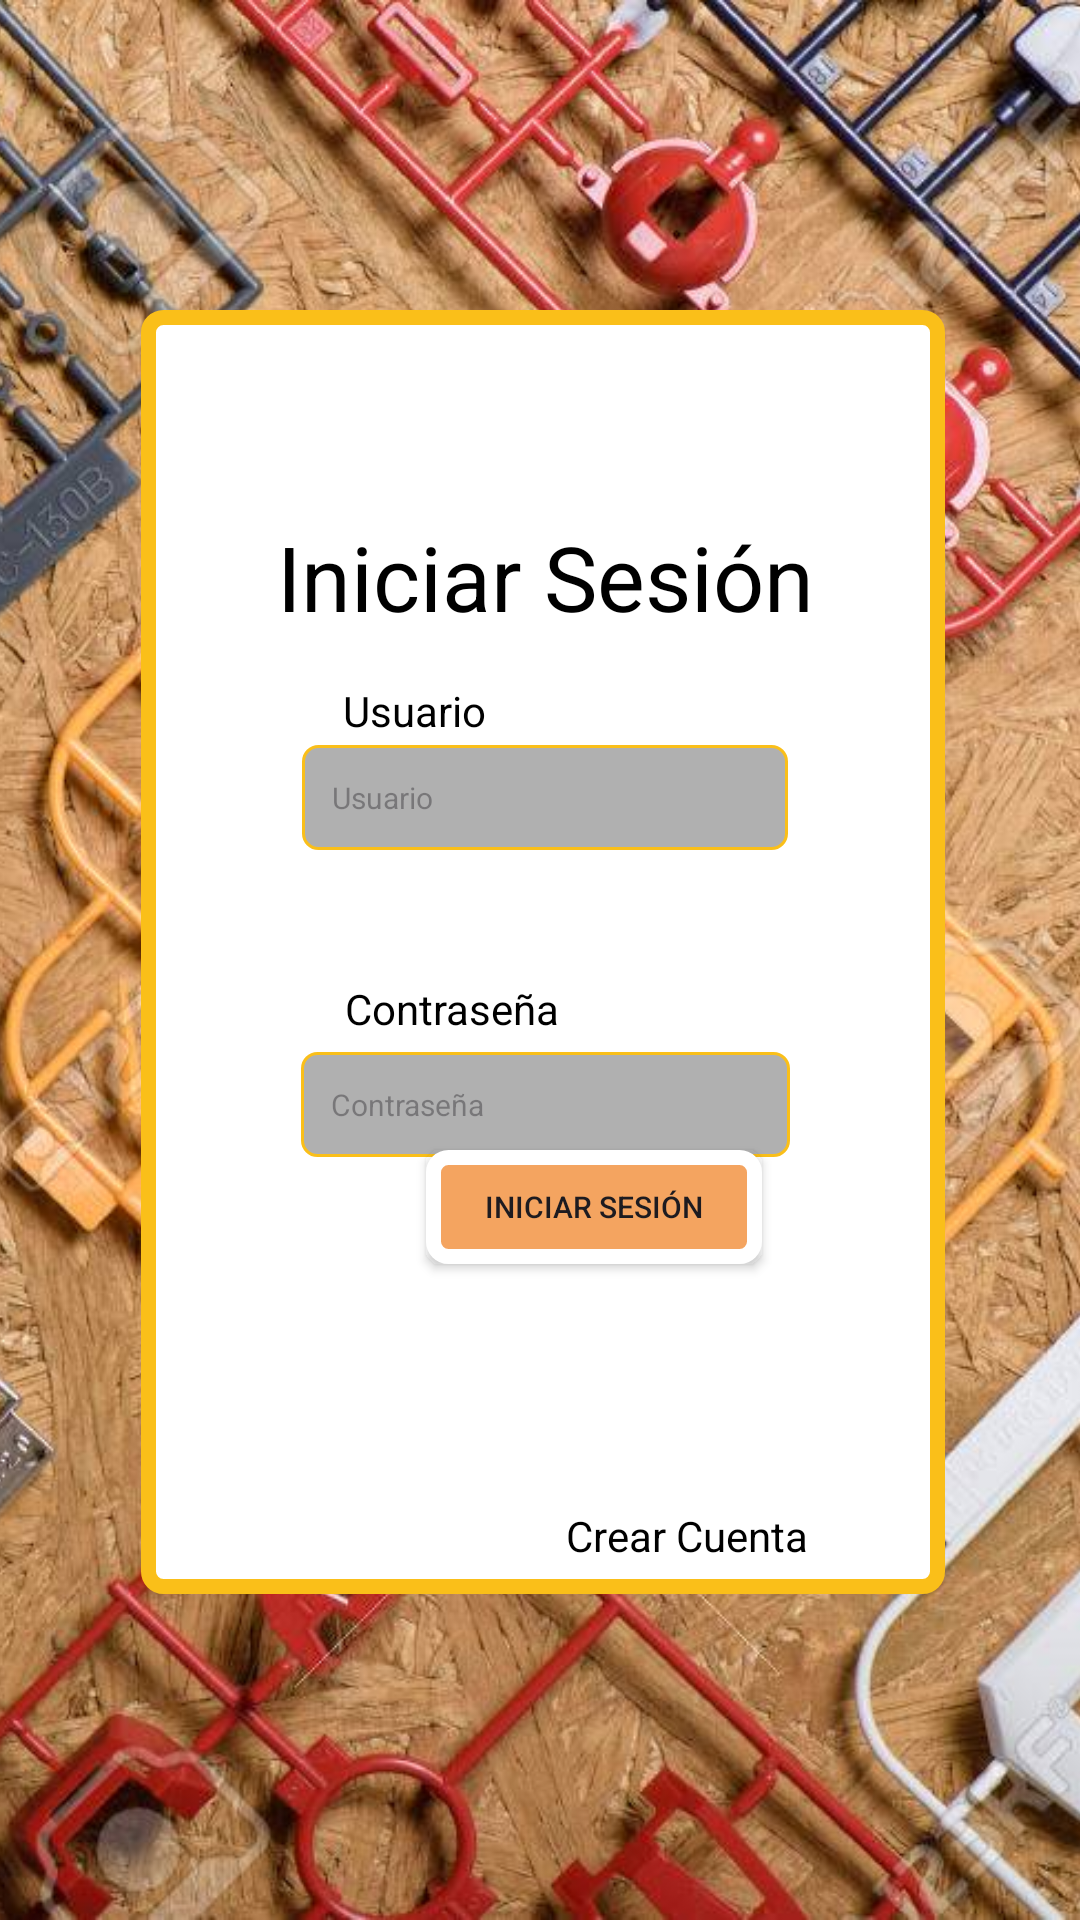

Reconstruct the res/layout file that produces this screen, plus the resources it refers to.
<!-- AndroidManifest.xml: application theme Theme.TiendaGunpla -->
<!-- res/layout/activity_iniciar_sesion.xml -->
<?xml version="1.0" encoding="utf-8"?>
<androidx.constraintlayout.widget.ConstraintLayout xmlns:android="http://schemas.android.com/apk/res/android"
    xmlns:app="http://schemas.android.com/apk/res-auto"
    xmlns:tools="http://schemas.android.com/tools"
    android:id="@+id/main"
    android:layout_width="match_parent"
    android:layout_height="match_parent"
    tools:context=".inicio.iniciarSesion">

    <ImageView
        android:id="@+id/imageView9"
        android:layout_width="match_parent"
        android:layout_height="match_parent"
        android:scaleType="centerCrop"
        app:srcCompat="@drawable/fondologin"
        tools:layout_editor_absoluteX="133dp"
        tools:layout_editor_absoluteY="188dp" />

    <LinearLayout
        android:id="@+id/linearLayout"
        android:layout_width="268dp"
        android:layout_height="0dp"
        android:background="@drawable/header_style"
        android:orientation="vertical"
        app:layout_constraintBottom_toTopOf="@+id/guideline13"
        app:layout_constraintEnd_toStartOf="@+id/guideline15"
        app:layout_constraintHorizontal_bias="0.45"
        app:layout_constraintStart_toStartOf="@+id/guideline14"
        app:layout_constraintTop_toTopOf="@+id/guideline12"
        app:layout_constraintVertical_bias="0.0">

    </LinearLayout>

    <androidx.constraintlayout.widget.Guideline
        android:id="@+id/guideline12"
        android:layout_width="wrap_content"
        android:layout_height="wrap_content"
        android:orientation="horizontal"
        app:layout_constraintGuide_percent="0.16142271" />

    <androidx.constraintlayout.widget.Guideline
        android:id="@+id/guideline13"
        android:layout_width="wrap_content"
        android:layout_height="wrap_content"
        android:orientation="horizontal"
        app:layout_constraintGuide_percent="0.83" />

    <androidx.constraintlayout.widget.Guideline
        android:id="@+id/guideline14"
        android:layout_width="wrap_content"
        android:layout_height="wrap_content"
        android:orientation="vertical"
        app:layout_constraintGuide_percent="0.15085158" />

    <androidx.constraintlayout.widget.Guideline
        android:id="@+id/guideline15"
        android:layout_width="wrap_content"
        android:layout_height="wrap_content"
        android:orientation="vertical"
        app:layout_constraintGuide_percent="0.85" />

    <androidx.constraintlayout.widget.Guideline
        android:id="@+id/guideline18"
        android:layout_width="wrap_content"
        android:layout_height="wrap_content"
        android:orientation="horizontal"
        app:layout_constraintGuide_percent="0.25" />

    <androidx.constraintlayout.widget.Guideline
        android:id="@+id/guideline19"
        android:layout_width="wrap_content"
        android:layout_height="wrap_content"
        android:orientation="vertical"
        app:layout_constraintGuide_percent="0.30413625" />

    <androidx.constraintlayout.widget.Guideline
        android:id="@+id/guideline20"
        android:layout_width="wrap_content"
        android:layout_height="wrap_content"
        android:orientation="vertical"
        app:layout_constraintGuide_percent="0.18248175" />

    <androidx.constraintlayout.widget.Guideline
        android:id="@+id/guideline21"
        android:layout_width="wrap_content"
        android:layout_height="wrap_content"
        android:orientation="horizontal"
        app:layout_constraintGuide_percent="0.35" />

    <androidx.constraintlayout.widget.Guideline
        android:id="@+id/guideline26"
        android:layout_width="wrap_content"
        android:layout_height="wrap_content"
        android:orientation="horizontal"
        app:layout_constraintGuide_percent="0.5" />

    <TextView
        android:id="@+id/textView3"
        android:layout_width="wrap_content"
        android:layout_height="wrap_content"
        android:text="Iniciar Sesión"
        android:textSize="30dp"
        android:textColor="@color/black"
        app:layout_constraintBottom_toTopOf="@+id/guideline21"
        app:layout_constraintEnd_toStartOf="@+id/guideline22"
        app:layout_constraintStart_toStartOf="@+id/guideline19"
        app:layout_constraintTop_toTopOf="@+id/guideline18" />

    <androidx.constraintlayout.widget.Guideline
        android:id="@+id/guideline22"
        android:layout_width="wrap_content"
        android:layout_height="wrap_content"
        android:orientation="vertical"
        app:layout_constraintGuide_percent="0.7055961" />

    <TextView
        android:id="@+id/textView4"
        android:layout_width="wrap_content"
        android:layout_height="wrap_content"
        android:text="Usuario"
        android:padding="5dp"
        android:textColor="@color/black"
        app:layout_constraintBottom_toTopOf="@+id/guideline24"
        app:layout_constraintStart_toEndOf="@+id/imageView9"
        app:layout_constraintStart_toStartOf="@+id/guideline19"
        app:layout_constraintTop_toTopOf="@+id/guideline21" />

    <androidx.constraintlayout.widget.Guideline
        android:id="@+id/guideline23"
        android:layout_width="wrap_content"
        android:layout_height="wrap_content"
        android:orientation="vertical"
        app:layout_constraintGuide_percent="0.5" />

    <androidx.constraintlayout.widget.Guideline
        android:id="@+id/guideline24"
        android:layout_width="wrap_content"
        android:layout_height="wrap_content"
        android:orientation="horizontal"
        app:layout_constraintGuide_percent="0.39" />

    <androidx.constraintlayout.widget.Guideline
        android:id="@+id/guideline27"
        android:layout_width="wrap_content"
        android:layout_height="wrap_content"
        android:orientation="horizontal"
        app:layout_constraintGuide_percent="0.55" />

    <androidx.constraintlayout.widget.Guideline
        android:id="@+id/guideline28"
        android:layout_width="wrap_content"
        android:layout_height="wrap_content"
        android:orientation="horizontal"
        app:layout_constraintGuide_percent="0.6" />

    <androidx.constraintlayout.widget.Guideline
        android:id="@+id/guideline25"
        android:layout_width="wrap_content"
        android:layout_height="wrap_content"
        android:orientation="horizontal"
        app:layout_constraintGuide_percent="0.44" />

    <EditText
        android:id="@+id/TextUsu"
        android:layout_width="162dp"
        android:layout_height="35dp"
        android:ems="10"
        android:hint="Usuario"
        android:inputType="text"
        android:textSize="10dp"
        android:padding="10dp"
        android:textColor="@color/black"
        app:backgroundTint="@null"
        android:background="@drawable/inicio_style"
        app:layout_constraintBottom_toTopOf="@+id/guideline25"
        app:layout_constraintEnd_toStartOf="@+id/guideline22"
        app:layout_constraintStart_toStartOf="@+id/guideline19"
        app:layout_constraintTop_toTopOf="@+id/guideline24" />

    <TextView
        android:id="@+id/textView6"
        android:layout_width="83dp"
        android:layout_height="37dp"
        android:text="Contraseña"
        android:textColor="@color/black"
        android:gravity="center"
        app:layout_constraintBottom_toTopOf="@+id/guideline27"
        app:layout_constraintStart_toStartOf="@+id/guideline19"
        app:layout_constraintTop_toTopOf="@+id/guideline26" />

    <EditText
        android:id="@+id/TextContra"
        android:layout_width="163dp"
        android:layout_height="35dp"
        android:background="@drawable/inicio_style"
        android:ems="10"
        android:hint="Contraseña"
        android:inputType="textPassword"
        android:textSize="10dp"
        android:textColor="@color/black"
        android:padding="10dp"
        app:layout_constraintBottom_toTopOf="@+id/guideline28"
        app:layout_constraintEnd_toStartOf="@+id/guideline22"
        app:layout_constraintStart_toStartOf="@+id/guideline19"
        app:layout_constraintTop_toTopOf="@+id/guideline27" />

    <TextView
        android:id="@+id/irCrearCuenta"
        android:layout_width="98dp"
        android:layout_height="19dp"
        android:text="Crear Cuenta"
        android:textColor="@color/black"
        app:layout_constraintBottom_toTopOf="@+id/guideline13"
        app:layout_constraintEnd_toStartOf="@+id/guideline29"
        app:layout_constraintStart_toStartOf="@+id/guideline23"
        app:layout_constraintTop_toTopOf="@+id/guideline30" />

    <androidx.constraintlayout.widget.Guideline
        android:id="@+id/guideline29"
        android:layout_width="wrap_content"
        android:layout_height="wrap_content"
        android:orientation="vertical"
        app:layout_constraintGuide_percent="0.82" />

    <androidx.constraintlayout.widget.Guideline
        android:id="@+id/guideline30"
        android:layout_width="wrap_content"
        android:layout_height="wrap_content"
        android:orientation="horizontal"
        app:layout_constraintGuide_percent="0.76880985" />

    <androidx.constraintlayout.widget.Guideline
        android:id="@+id/guideline31"
        android:layout_width="wrap_content"
        android:layout_height="wrap_content"
        android:orientation="horizontal"
        app:layout_constraintGuide_percent="0.65663475" />

    <androidx.constraintlayout.widget.Guideline
        android:id="@+id/guideline32"
        android:layout_width="wrap_content"
        android:layout_height="wrap_content"
        android:orientation="vertical"
        app:layout_constraintGuide_percent="0.43309003" />

    <Button
        android:id="@+id/button2"
        android:layout_width="112dp"
        android:layout_height="38dp"
        android:onClick="iniSesi"
        android:text="Iniciar Sesión"
        android:textSize="10dp"
        app:backgroundTint="@null"
        android:background="@drawable/color_button"
        app:layout_constraintBottom_toTopOf="@+id/guideline31"
        app:layout_constraintEnd_toStartOf="@+id/guideline22"
        app:layout_constraintTop_toTopOf="@+id/guideline28" />

</androidx.constraintlayout.widget.ConstraintLayout>
<!-- resources referenced by this layout -->
<resources>
  <!-- drawable color_button (drawable) -->
  <?xml version="1.0" encoding="utf-8"?>
  <shape xmlns:android="http://schemas.android.com/apk/res/android">
      <solid android:color="#F4A460"/>
      <stroke android:width="5dp" android:color="@color/white"/>
      <corners android:radius="5dp"/>
  </shape>
  <!-- drawable fondologin: jpg bitmap (drawable, 364838 bytes) -->
  <!-- drawable header_style (drawable) -->
  <?xml version="1.0" encoding="utf-8"?>
  <shape xmlns:android="http://schemas.android.com/apk/res/android">
      <stroke android:width="5dp" android:color="#FABF19"/>
      <solid android:color="@color/white"/>
      <corners android:radius="5dp"/>
  </shape>
  <!-- drawable inicio_style (drawable) -->
  <?xml version="1.0" encoding="utf-8"?>
  <shape xmlns:android="http://schemas.android.com/apk/res/android">
      <stroke android:width="1dp" android:color="#FABF19"/>
      <solid android:color="#B0B0B0"/>
      <corners android:radius="5dp"/>
  </shape>
  <style name="Theme.TiendaGunpla" parent="Base.Theme.TiendaGunpla" />
  <style name="Base.Theme.TiendaGunpla" parent="Theme.Material3.DayNight.NoActionBar">
          
          
      </style>
  <!-- not gathered from this repository: default colours our renderer supplied (Android Studio template values) -->
  <color name="black">#FF000000</color>
  <color name="white">#FFFFFFFF</color>
</resources>
